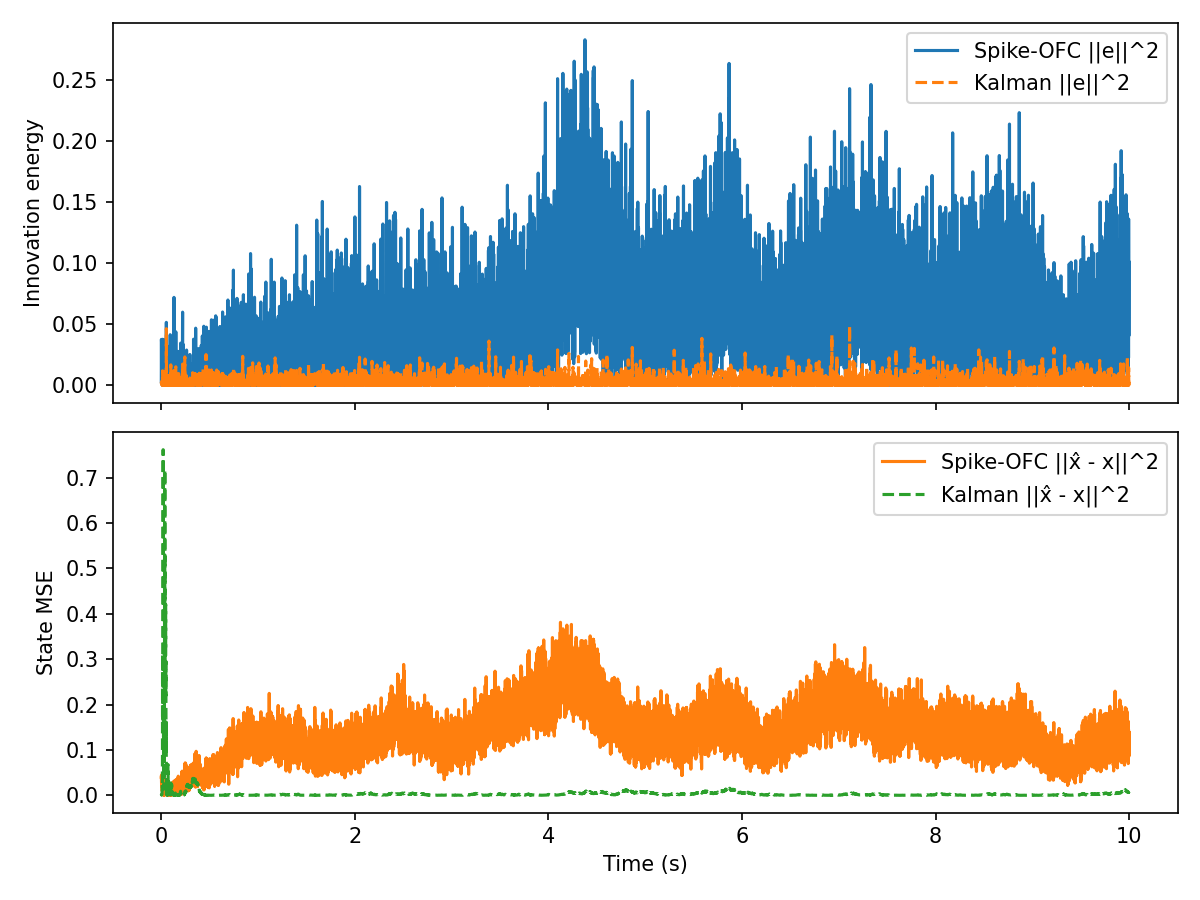

Values plotted in this chart, from the file beside it:
t, innovation, mse, firing_rate, r_norm, Ge_norm, kalman_innovation, kalman_mse
0.000000, 2.976885e-03, 3.974017e-02, 1.562500e+01, 1.000000e+00, 2.055710e-03, 2.976885e-03, 3.022917e-03
0.001000, 3.766722e-02, 4.330619e-02, 1.562500e+01, 1.413507e+00, 7.312446e-03, 2.475984e-03, 1.021829e-03
0.002000, 3.529195e-02, 2.596344e-02, 1.562500e+01, 1.730320e+00, 7.078132e-03, 1.198245e-03, 9.503804e-04
0.003000, 7.247881e-03, 2.074712e-02, 1.562500e+01, 1.997003e+00, 3.207646e-03, 3.169436e-03, 1.221255e-03
0.004000, 1.620358e-02, 3.200639e-02, 1.562500e+01, 2.231603e+00, 4.796079e-03, 2.736926e-03, 1.561279e-03
0.005000, 1.616053e-03, 2.645059e-02, 1.562500e+01, 2.443378e+00, 1.514637e-03, 9.251451e-04, 8.074620e-04
0.006000, 2.945441e-02, 1.985036e-02, 1.562500e+01, 2.637833e+00, 6.466303e-03, 4.701103e-04, 1.605766e-03
0.007000, 8.692790e-03, 3.585031e-02, 1.562500e+01, 2.818555e+00, 3.512857e-03, 2.284252e-03, 2.452793e-03
0.008000, 7.466346e-03, 2.827879e-02, 1.562500e+01, 2.988038e+00, 3.255629e-03, 3.092808e-04, 5.622203e-03
0.009000, 1.769941e-02, 9.267805e-03, 1.562500e+01, 3.148098e+00, 5.012568e-03, 3.141431e-03, 2.752339e-02
0.01, 6.690199e-03, 2.605569e-02, 1.562500e+01, 3.300108e+00, 3.081771e-03, 1.285069e-05, 2.424777e-02
0.011, 6.041761e-06, 4.762695e-02, 1.562500e+01, 3.445133e+00, 9.261102e-05, 1.563321e-04, 3.195031e-02
0.012, 1.908048e-02, 2.790486e-02, 1.562500e+01, 3.584022e+00, 5.204458e-03, 3.052734e-03, 8.993742e-02
0.013, 9.542801e-03, 3.571159e-02, 1.562500e+01, 3.717464e+00, 3.680602e-03, 1.188579e-02, 3.111180e-01
0.014, 3.776104e-02, 2.774330e-02, 1.562500e+01, 3.846026e+00, 7.321547e-03, 1.661813e-03, 2.093203e-01
0.015, 8.690165e-04, 3.319976e-02, 1.562500e+01, 3.970182e+00, 1.110695e-03, 9.383290e-04, 1.428650e-01
0.016, 1.740437e-02, 3.196819e-02, 1.562500e+01, 4.090334e+00, 4.970614e-03, 4.431747e-04, 1.878158e-01
0.017, 1.863672e-03, 1.148610e-02, 1.562500e+01, 4.206827e+00, 1.626543e-03, 4.671396e-03, 3.875277e-01
0.018, 1.079847e-02, 4.089420e-02, 1.562500e+01, 4.319955e+00, 3.915272e-03, 1.522499e-03, 5.404583e-01
0.019, 2.011172e-02, 4.568005e-02, 1.562500e+01, 4.429978e+00, 5.343250e-03, 2.224175e-03, 7.617115e-01
0.02, 2.564976e-02, 1.026232e-02, 1.562500e+01, 4.537122e+00, 6.034240e-03, 3.694914e-03, 4.819628e-01
0.021, 2.538979e-03, 6.965240e-03, 1.562500e+01, 4.641587e+00, 1.898499e-03, 1.391425e-03, 3.399628e-01
0.022, 1.817909e-02, 1.321689e-02, 1.562500e+01, 4.945475e+00, 5.080038e-03, 3.872553e-03, 1.559252e-01
0.023, 8.243791e-03, 7.064733e-03, 1.562500e+01, 5.040717e+00, 3.420931e-03, 9.425393e-04, 8.988947e-02
0.024, 5.690482e-05, 1.330728e-04, 1.562500e+01, 5.134008e+00, 2.842205e-04, 4.745716e-04, 1.349793e-01
0.025, 2.886574e-03, 7.112971e-03, 1.562500e+01, 5.412152e+00, 2.024288e-03, 3.791097e-03, 3.126992e-02
0.026, 8.881543e-05, 1.221049e-02, 1.562500e+01, 5.498439e+00, 3.550791e-04, 3.745768e-04, 1.376080e-02
0.027, 9.731583e-06, 8.216913e-03, 1.562500e+01, 5.583225e+00, 1.175365e-04, 1.145045e-02, 1.957823e-01
0.028, 2.805042e-03, 4.302646e-05, 1.562500e+01, 5.666576e+00, 1.995495e-03, 4.403333e-03, 5.892259e-02
0.029, 4.366935e-05, 8.029685e-03, 1.562500e+01, 5.748556e+00, 2.489827e-04, 2.162546e-05, 6.607769e-02
0.03, 2.782517e-04, 4.932494e-02, 1.562500e+01, 5.829223e+00, 6.284921e-04, 3.961082e-04, 3.894513e-02
0.031, 3.713274e-02, 5.035819e-03, 1.562500e+01, 5.908630e+00, 7.260381e-03, 4.415130e-06, 4.189708e-02
0.032, 1.149665e-03, 2.723456e-02, 1.562500e+01, 6.148055e+00, 1.277517e-03, 1.815560e-03, 1.047439e-01
0.033, 1.450603e-02, 3.318790e-02, 1.562500e+01, 6.378047e+00, 4.537902e-03, 3.252051e-03, 2.341185e-01
0.034, 6.990705e-04, 6.392371e-03, 1.562500e+01, 6.449664e+00, 9.961882e-04, 8.071115e-03, 5.301321e-01
0.035, 6.811065e-04, 3.427664e-02, 1.562500e+01, 6.671209e+00, 9.833053e-04, 1.017444e-03, 4.162276e-01
0.036, 4.029146e-03, 1.015592e-02, 1.562500e+01, 7.022641e+00, 2.391594e-03, 5.940991e-03, 7.175263e-01
0.037, 4.053750e-03, 1.447905e-02, 1.562500e+01, 7.222981e+00, 2.398885e-03, 2.816864e-06, 7.078995e-01
0.038, 3.666741e-02, 1.630638e-02, 1.562500e+01, 7.549831e+00, 7.214746e-03, 1.099199e-02, 3.355250e-01
0.039, 5.336152e-03, 1.250830e-03, 1.562500e+01, 7.736679e+00, 2.752295e-03, 2.222208e-03, 2.161750e-01
0.04, 1.876556e-04, 1.527435e-02, 1.562500e+01, 7.915808e+00, 5.161331e-04, 5.236114e-04, 2.677155e-01
0.041, 7.191900e-04, 9.488582e-03, 1.562500e+01, 8.092907e+00, 1.010422e-03, 2.443673e-03, 3.966045e-01
0.042, 4.497943e-03, 1.083544e-02, 1.562500e+01, 8.146423e+00, 2.526899e-03, 6.577209e-05, 4.197782e-01
0.043, 8.566293e-03, 6.710553e-03, 1.562500e+01, 8.317229e+00, 3.487204e-03, 9.236597e-10, 4.191027e-01
0.044, 9.378194e-03, 1.174439e-02, 1.562500e+01, 8.368872e+00, 3.648720e-03, 1.454312e-03, 3.202869e-01
0.045, 2.002132e-02, 2.184175e-02, 1.562500e+01, 8.533663e+00, 5.331228e-03, 1.518956e-03, 4.207534e-01
0.046, 1.902018e-02, 7.325791e-03, 1.562500e+01, 8.697249e+00, 5.196228e-03, 7.780869e-03, 2.192825e-01
0.047, 6.211879e-04, 1.345324e-02, 1.562500e+01, 8.856063e+00, 9.390579e-04, 1.368117e-03, 2.951380e-01
0.048, 2.333888e-05, 9.509338e-03, 1.562500e+01, 9.010485e+00, 1.820207e-04, 3.846493e-03, 1.790377e-01
0.049, 1.156001e-02, 7.854951e-03, 1.562500e+01, 9.162214e+00, 4.050980e-03, 1.244601e-03, 1.277102e-01
0.05, 5.637663e-03, 6.639031e-03, 1.562500e+01, 9.310661e+00, 2.828984e-03, 8.592022e-04, 9.321097e-02
0.051, 3.801086e-03, 1.186133e-03, 1.562500e+01, 9.456184e+00, 2.322922e-03, 2.962023e-03, 1.615744e-01
0.052, 5.161765e-02, 6.549855e-03, 1.562500e+01, 9.701571e+00, 8.560123e-03, 4.642627e-02, 8.061910e-04
0.053, 6.815053e-03, 2.058518e-02, 1.562500e+01, 9.842715e+00, 3.110395e-03, 6.973900e-03, 2.842555e-02
0.054, 3.206910e-02, 3.298682e-03, 1.562500e+01, 9.979559e+00, 6.747211e-03, 2.180589e-03, 8.373954e-03
0.055, 1.276345e-03, 2.170521e-02, 1.562500e+01, 1.021291e+01, 1.346062e-03, 7.510403e-04, 2.394775e-03
0.056, 3.278197e-02, 7.977067e-03, 1.562500e+01, 1.034752e+01, 6.821791e-03, 2.090062e-03, 5.568838e-04
0.057, 1.329210e-04, 1.356871e-02, 1.562500e+01, 1.057298e+01, 4.343878e-04, 1.344103e-03, 6.358764e-03
0.058, 1.537942e-02, 9.005488e-03, 1.562500e+01, 1.079168e+01, 4.672516e-03, 8.433199e-05, 8.183037e-03
0.059, 9.804383e-04, 1.948254e-03, 1.562500e+01, 1.100533e+01, 1.179753e-03, 4.540563e-04, 3.293032e-03
... 9,940 more rows
